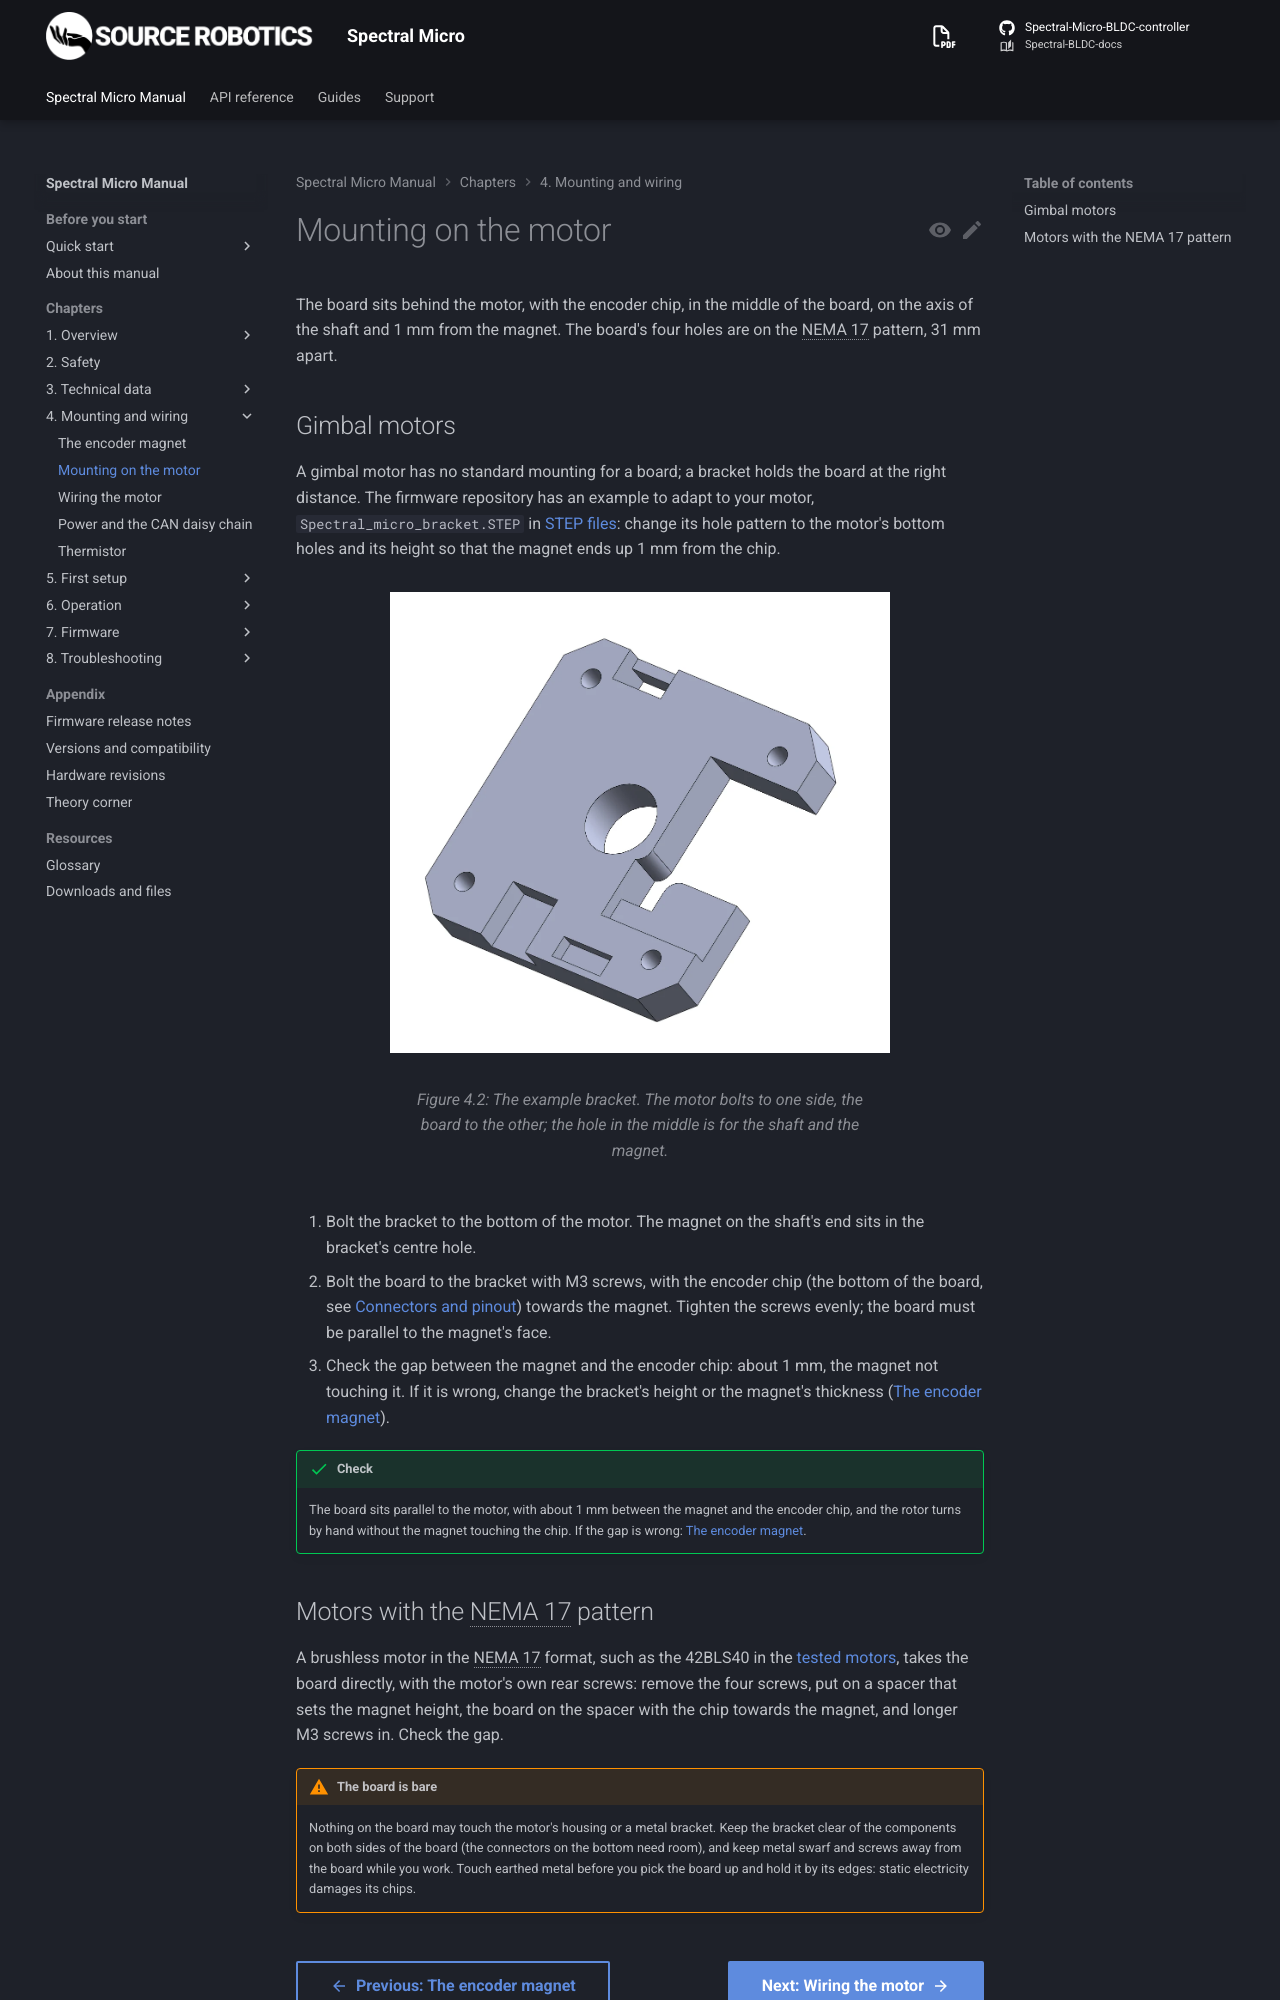

repository: Source-Robotics/Spectral-BLDC-docs · page: 110/04-mounting/mounting/index.html · generator: mkdocs

# Mounting on the motor

The board sits behind the motor, with the encoder chip, in the middle of the board, on the axis of the shaft and
1 mm from the magnet. The board's four holes are on the NEMA 17 pattern, 31 mm apart.

## Gimbal motors

A gimbal motor has no standard mounting for a board; a bracket holds the board at the right distance. The
firmware repository has an example to adapt to your motor, `Spectral_micro_bracket.STEP` in
[STEP files](https://github.com/Source-Robotics/Spectral-Micro-BLDC-controller/tree/main/STEP%20files): change
its hole pattern to the motor's bottom holes and its height so that the magnet ends up 1 mm from the chip.

![The example bracket. The motor bolts to one side, the board to the other; the hole in the middle is for the shaft and the magnet.](../assets/brack.webp){ width="500" }

1. Bolt the bracket to the bottom of the motor. The magnet on the shaft's end sits in the bracket's centre hole.
2. Bolt the board to the bracket with M3 screws, with the encoder chip (the bottom of the board, see
   [Connectors and pinout](../03-technical-data/connectors.md)) towards the magnet. Tighten the screws evenly; the
   board must be parallel to the magnet's face.
3. Check the gap between the magnet and the encoder chip: about 1 mm, the magnet not touching it. If it is wrong,
   change the bracket's height or the magnet's thickness ([The encoder magnet](magnet.md)).

!!! success "Check"
    The board sits parallel to the motor, with about 1 mm between the magnet and the encoder chip, and the rotor
    turns by hand without the magnet touching the chip. If the gap is wrong: [The encoder magnet](magnet.md).
